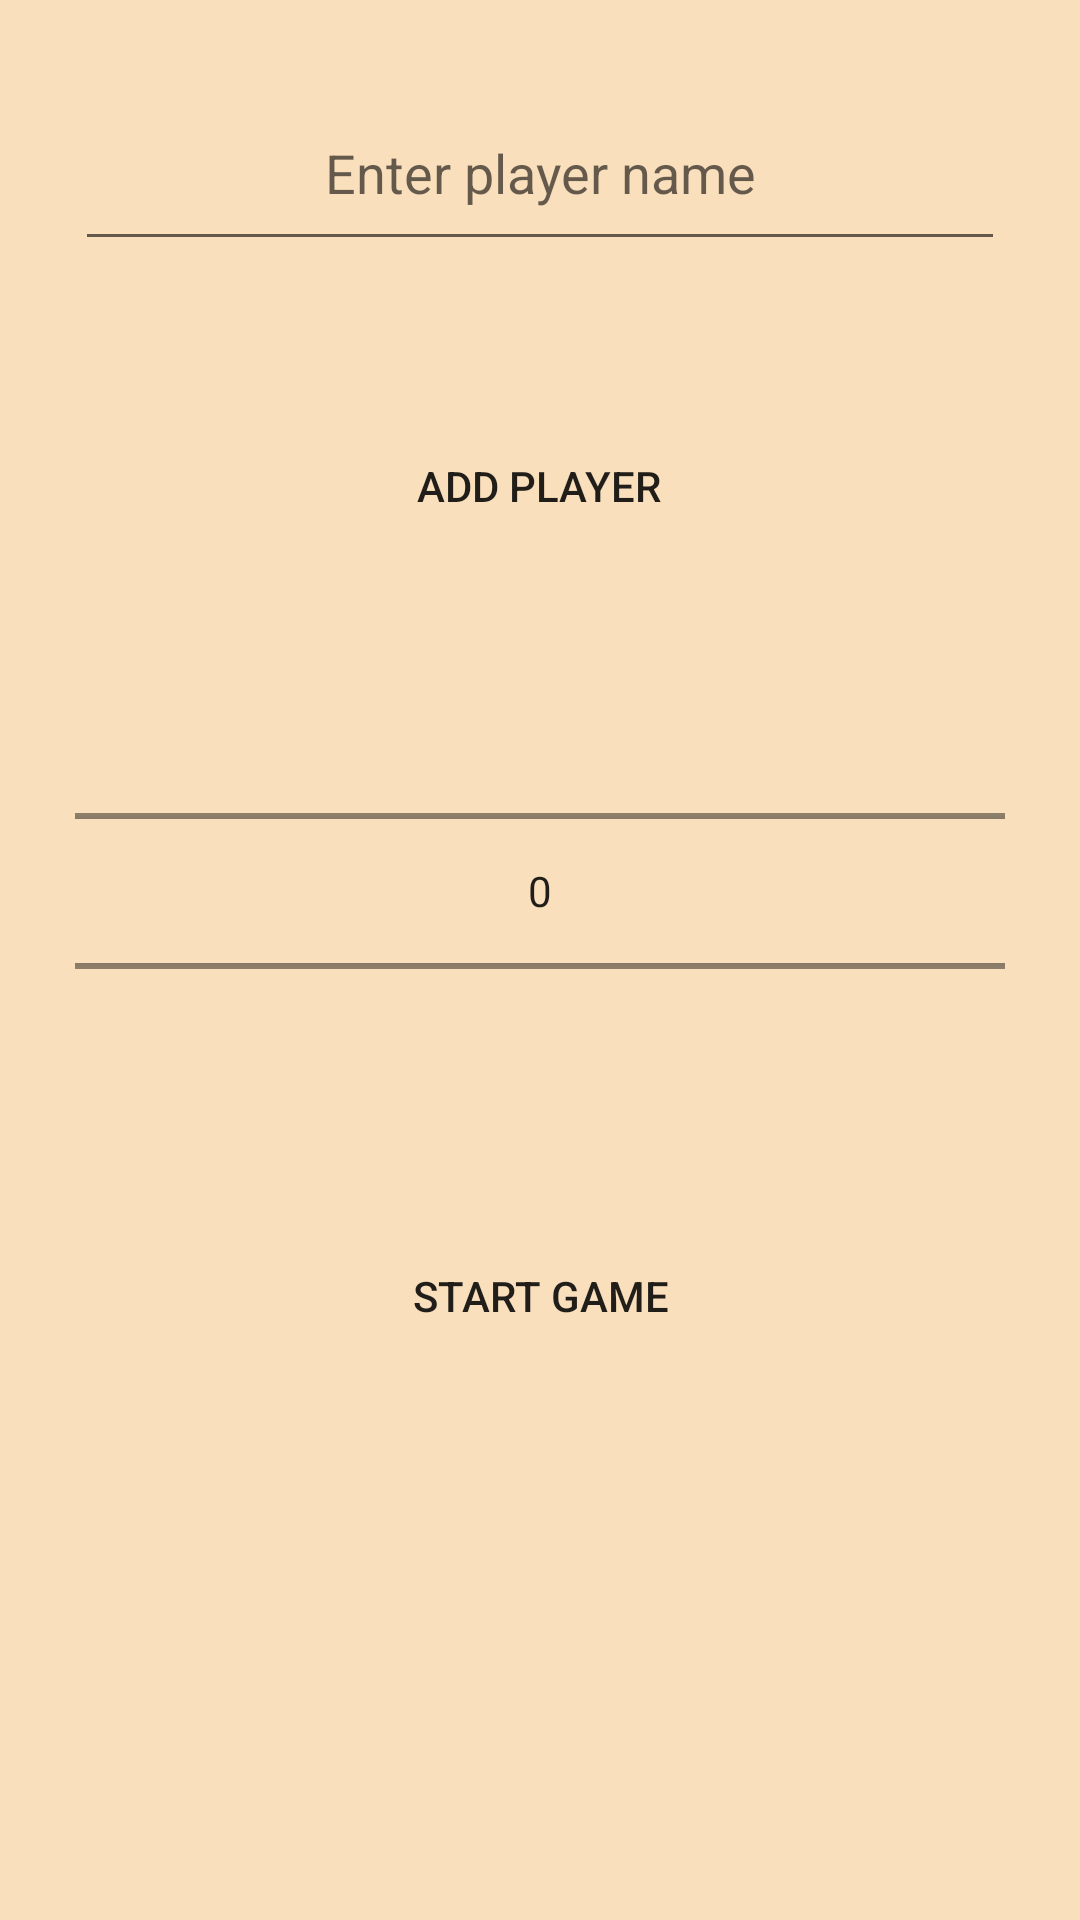

Android layout source for this screen:
<!-- AndroidManifest.xml: application theme Theme.DartCalculator -->
<!-- res/layout/activity_main.xml -->
<?xml version="1.0" encoding="utf-8"?>
<LinearLayout xmlns:android="http://schemas.android.com/apk/res/android"
    xmlns:tools="http://schemas.android.com/tools"
    android:layout_width="fill_parent"
    android:layout_height="fill_parent"
    android:orientation="vertical"
    android:gravity="center"
    android:background="@color/cork"
    tools:context=".view.MainActivity">


    <EditText
        android:id="@+id/player_name_text"
        android:layout_width="fill_parent"
        android:layout_height="62dp"
        android:ems="10"
        android:layout_margin="25dp"
        android:inputType="textPersonName"
        android:textAlignment="center"
        android:hint="@string/enter_player_name"
        />

    <Button
        android:id="@+id/add_player_button"
        android:background="@drawable/button_rounded_background"
        android:layout_width="wrap_content"
        android:layout_height="50dp"
        android:layout_margin="25dp"
        android:text="@string/add_player" />

    <NumberPicker
        android:id="@+id/max_point"
        android:layout_width="fill_parent"
        android:layout_margin="25dp"
        android:layout_marginBottom="0dp"
        android:layout_height="120dp" />

    <Button
        android:id="@+id/start_game"
        android:background="@drawable/button_rounded_background"
        android:layout_width="wrap_content"
        android:layout_height="50dp"
        android:layout_margin="25dp"
        android:layout_marginBottom="50dp"
        android:text="@string/start_game"  />

    <ListView
        android:id="@+id/players_list"
        android:layout_width="fill_parent"
        android:layout_height="0dp"
        android:layout_weight="1" />



</LinearLayout>
<!-- resources referenced by this layout -->
<resources>
  <color name="cork">#F9DFBC</color>
  <!-- drawable button_rounded_background (drawable) -->
  <?xml version="1.0" encoding="utf-8"?>
  <shape xmlns:android="http://schemas.android.com/apk/res/android"
      android:shape="rectangle">
  
      <corners android:radius="20dp"/>
      <padding
          android:bottom="5dp"
          android:left="10dp"
          android:right="10dp"
          android:top="5dp"/>
  </shape>
  <string name="add_player">Add player</string>
  <string name="enter_player_name">Enter player name</string>
  <string name="start_game">Start Game</string>
  <style name="Theme.DartCalculator" parent="Theme.MaterialComponents.DayNight.NoActionBar">
          
          <item name="colorPrimary">@color/green</item>
          <item name="colorPrimaryVariant">@color/purple_700</item>
          <item name="colorOnPrimary">@color/white</item>
          
          <item name="colorSecondary">@color/teal_200</item>
          <item name="colorSecondaryVariant">@color/teal_700</item>
          <item name="colorOnSecondary">@color/black</item>
          
  
      </style>
  <color name="green">#309F6A</color>
  <color name="purple_700">#FF3700B3</color>
  <color name="white">#FFFFFFFF</color>
  <color name="teal_200">#FF03DAC5</color>
  <color name="teal_700">#FF018786</color>
  <color name="black">#FF000000</color>
</resources>
